The GitHub repository Maria-120904/Lane-Detection contains a labelled image folder "images" with 5 categories: intersection, left curve, no visible path, right curve, straight. Examples follow, each with its label.

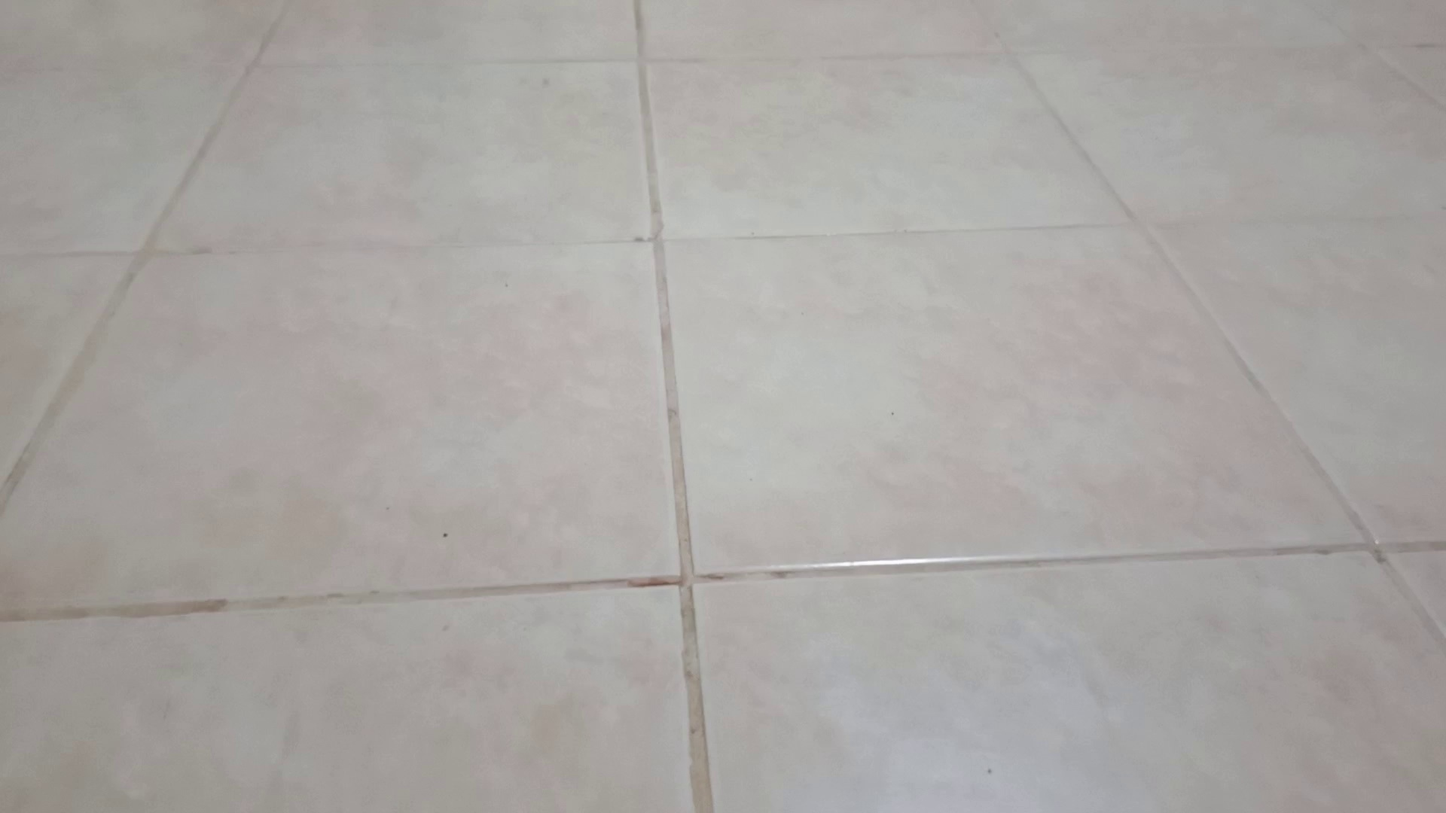
Label: no visible path

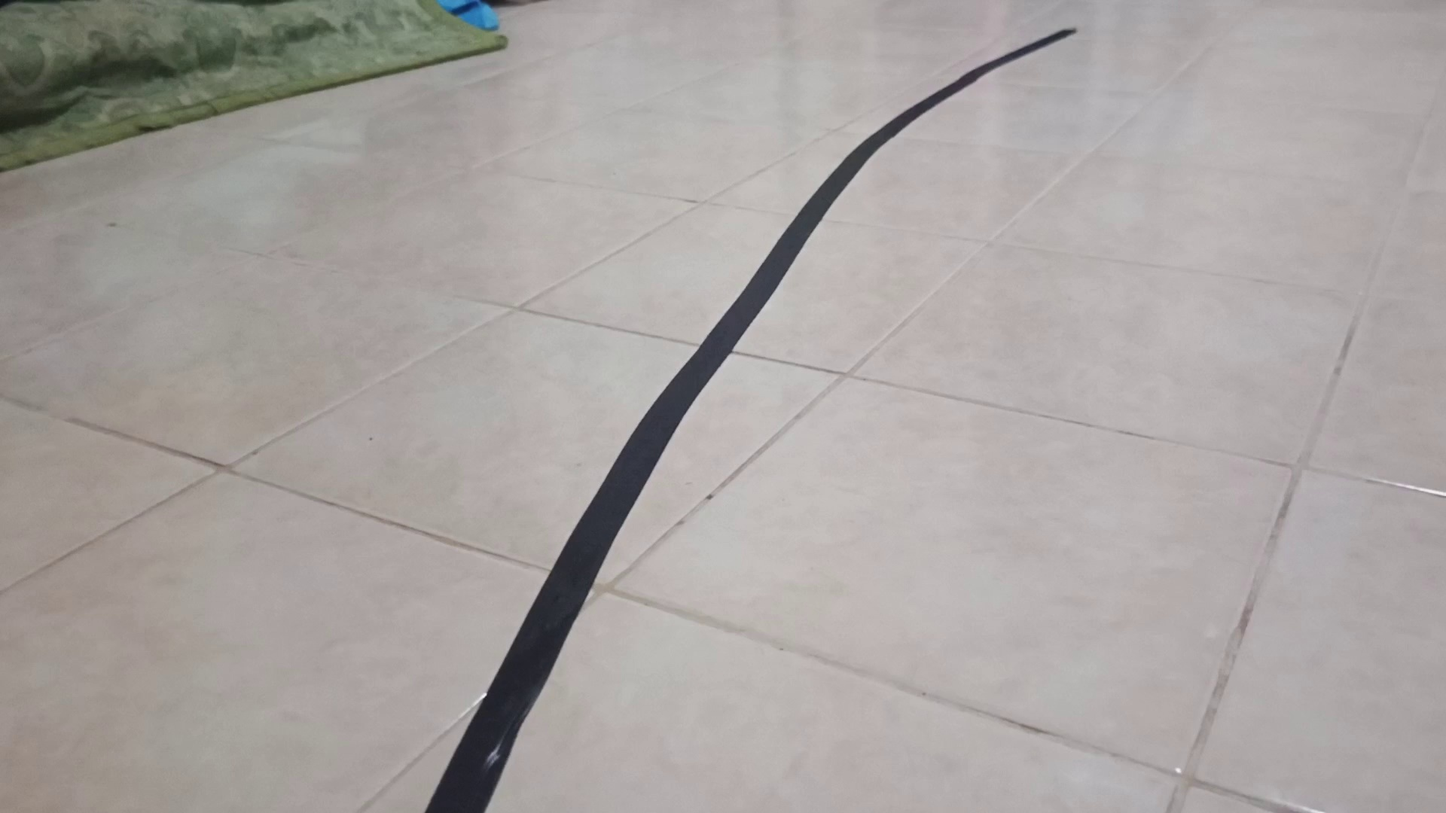
Label: right curve

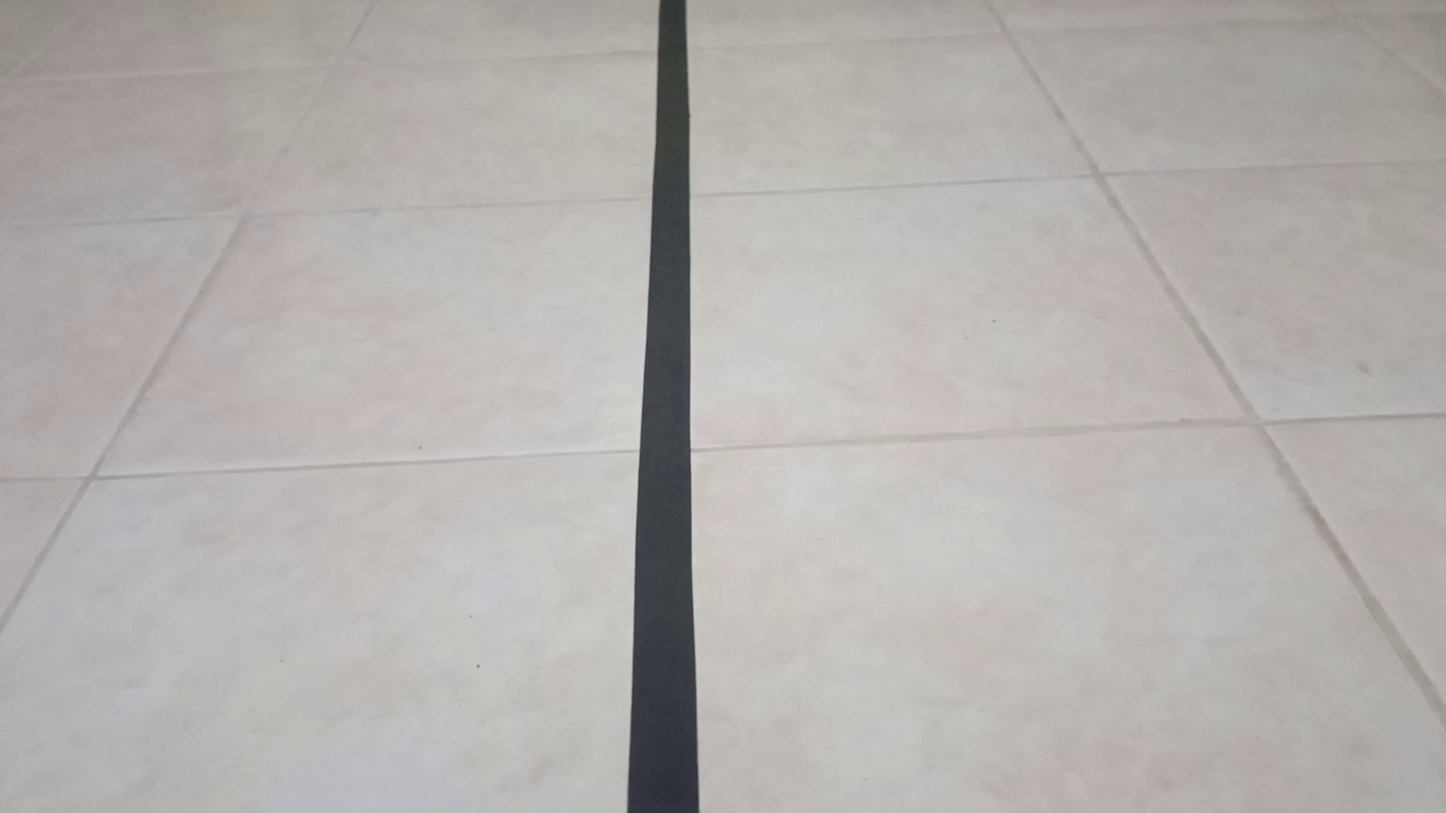
Label: straight

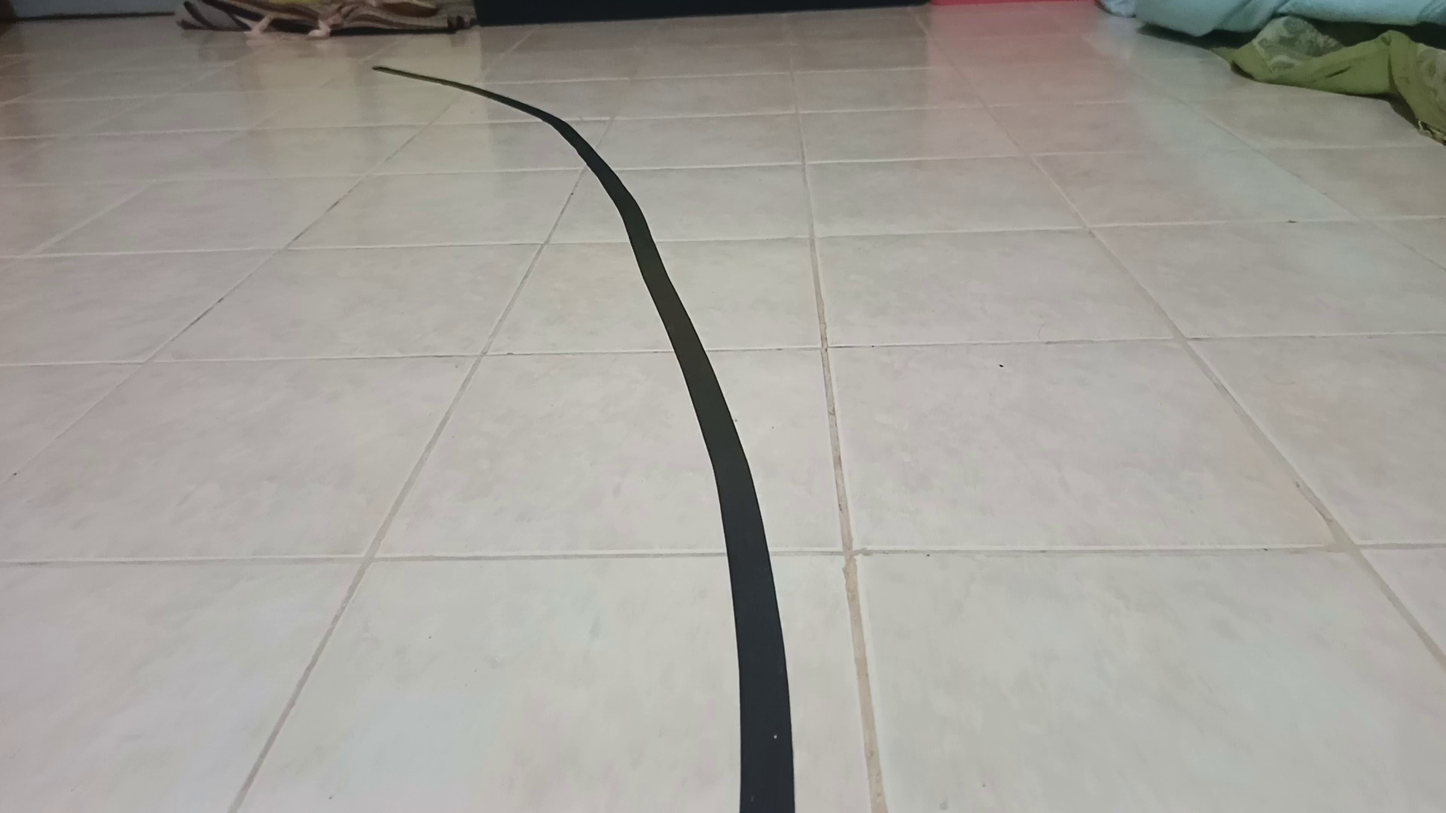
Label: left curve

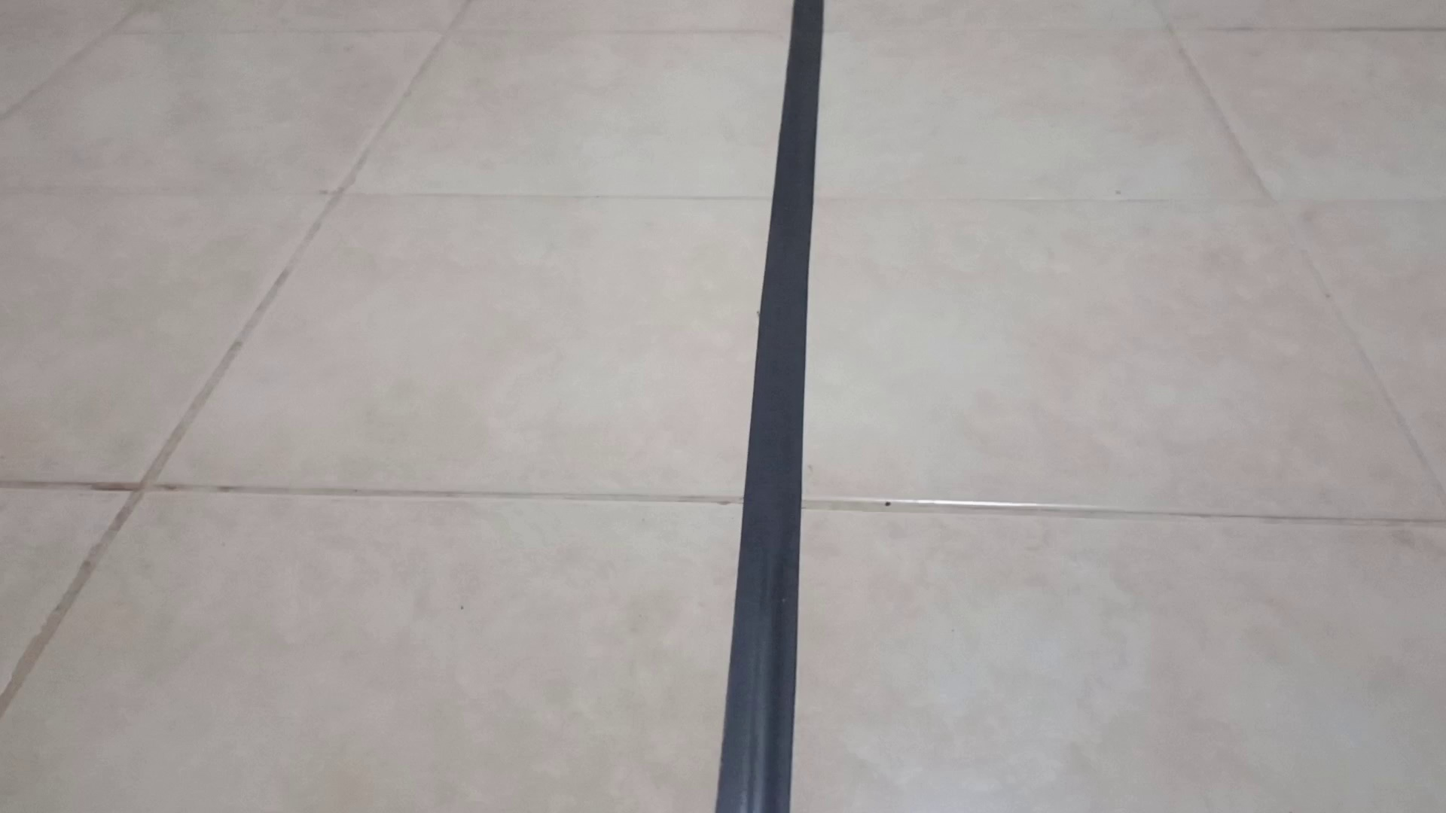
Label: straight

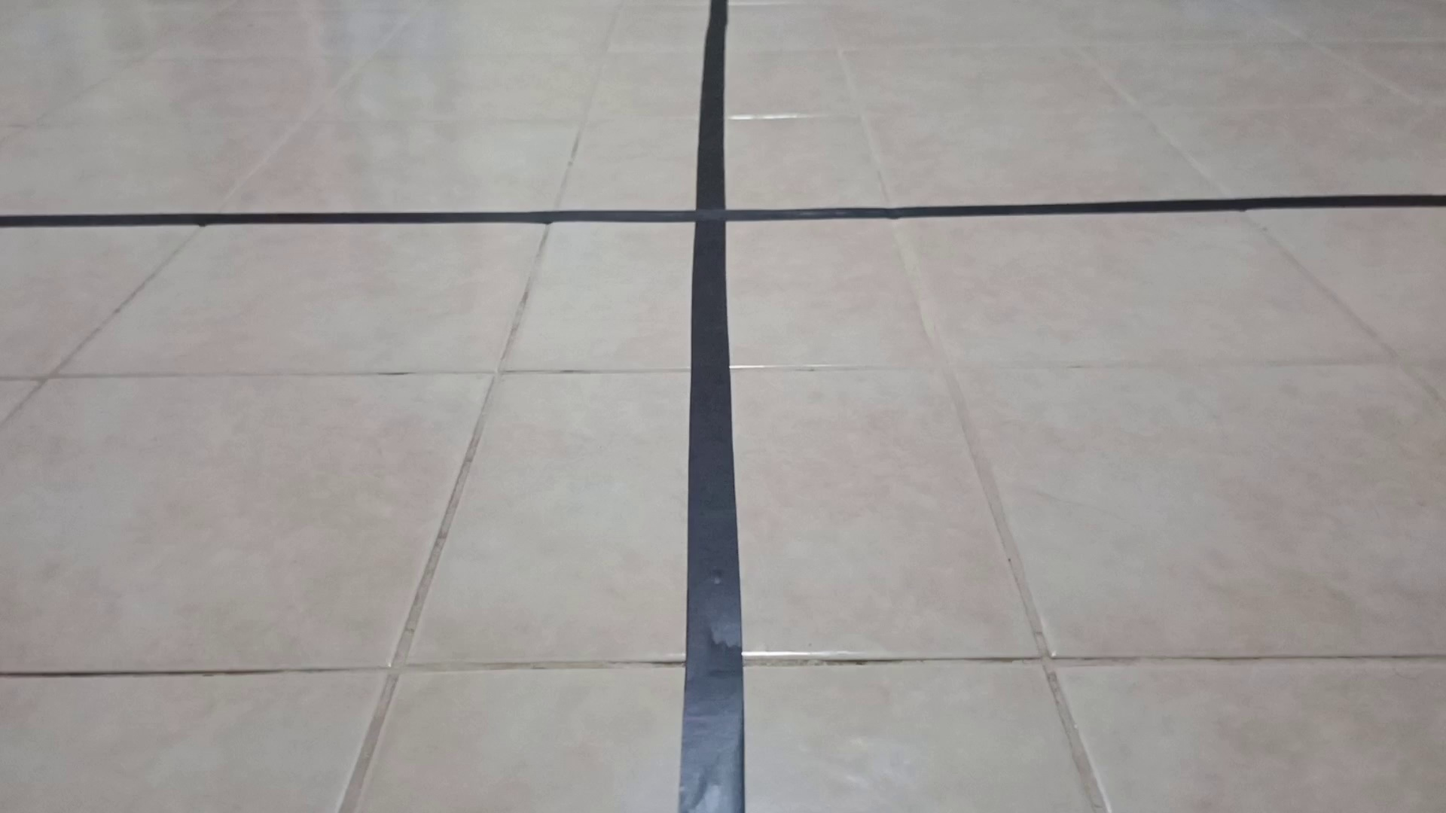
Label: intersection
